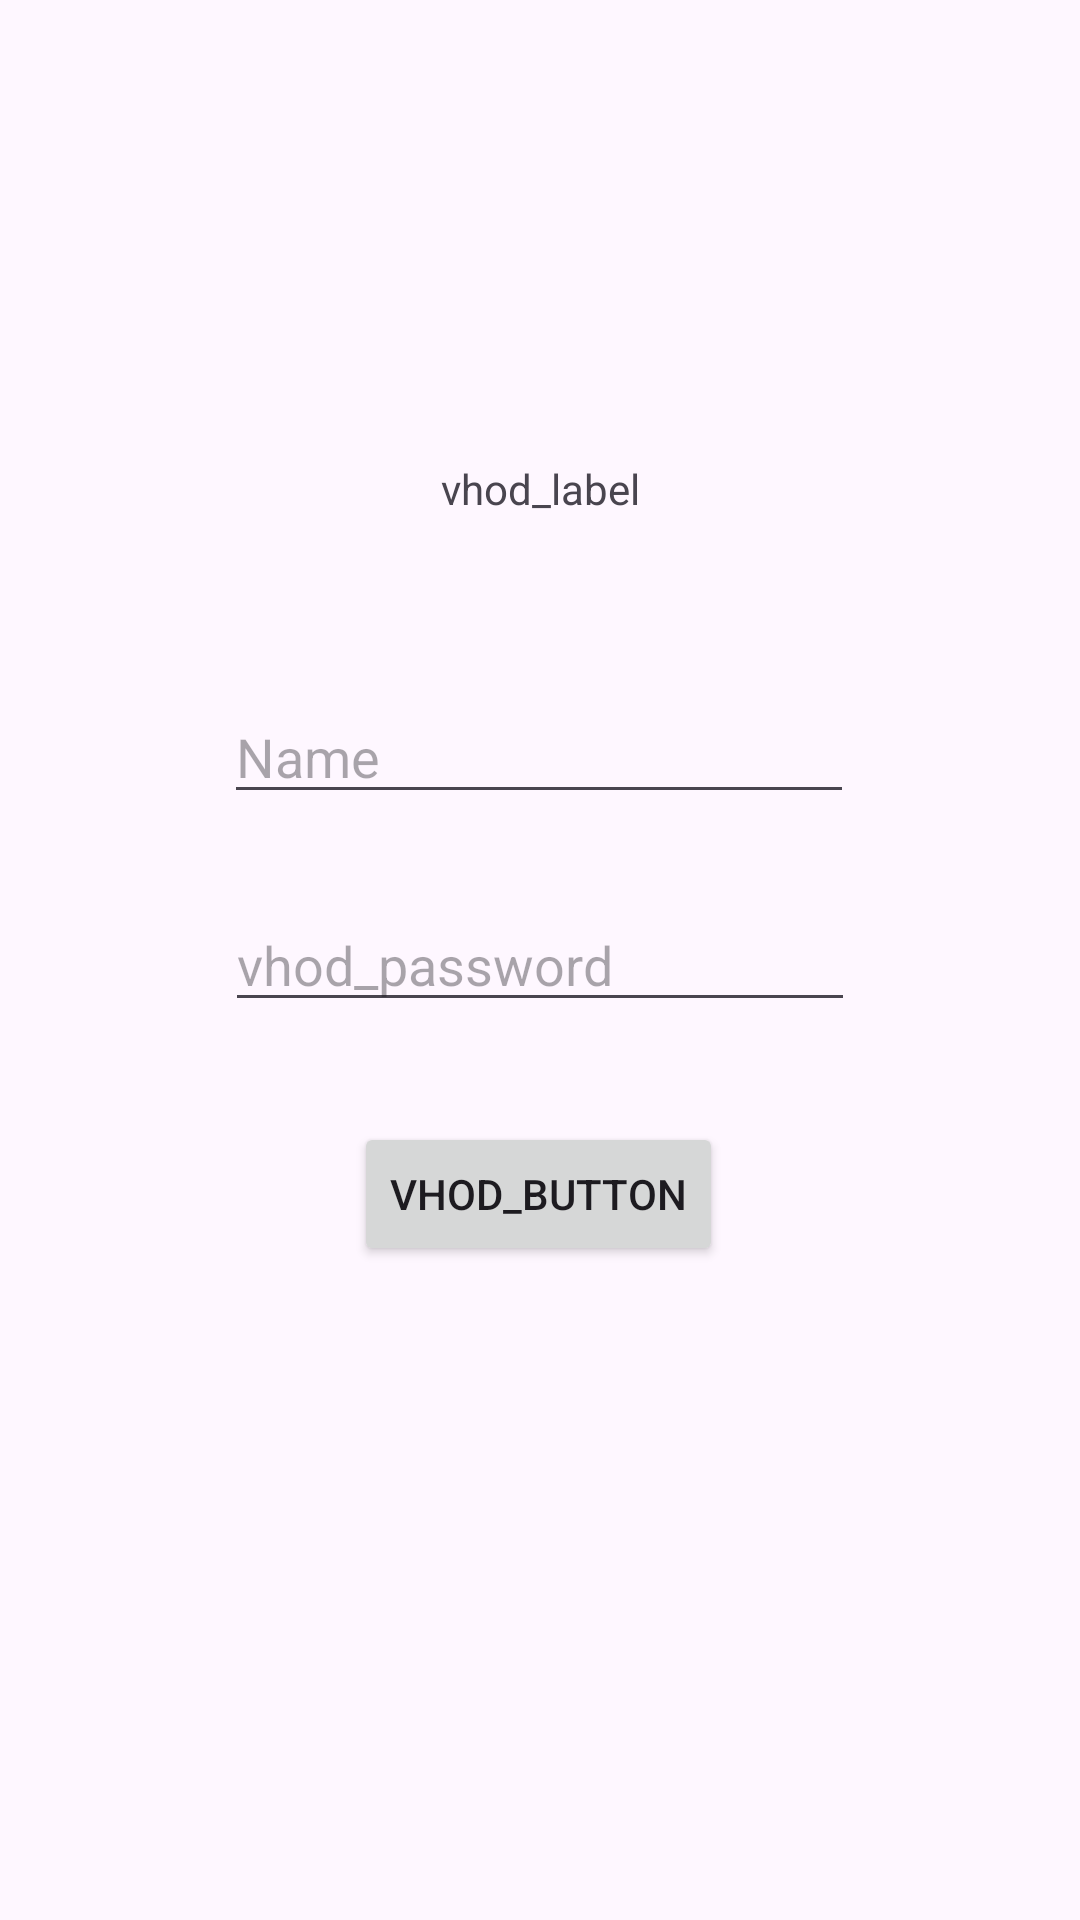

Layout XML and referenced resources for this Android screen:
<!-- AndroidManifest.xml: application theme Theme.Laba -->
<!-- res/layout/activity_okno_vhoda.xml -->
<?xml version="1.0" encoding="utf-8"?>
<androidx.constraintlayout.widget.ConstraintLayout xmlns:android="http://schemas.android.com/apk/res/android"
    xmlns:app="http://schemas.android.com/apk/res-auto"
    xmlns:tools="http://schemas.android.com/tools"
    android:id="@+id/camera_button"
    android:layout_width="match_parent"
    android:layout_height="match_parent"
    tools:context=".okno_vhoda">

    <TextView
        android:id="@+id/vhod_label"
        android:layout_width="wrap_content"
        android:layout_height="wrap_content"
        android:text="vhod_label"
        app:layout_constraintBottom_toBottomOf="parent"
        app:layout_constraintEnd_toEndOf="parent"
        app:layout_constraintStart_toStartOf="parent"
        app:layout_constraintTop_toTopOf="parent"
        app:layout_constraintVertical_bias="0.247" />

    <EditText
        android:id="@+id/vhod_name"
        android:layout_width="wrap_content"
        android:layout_height="wrap_content"
        android:ems="10"
        android:inputType="text"
        android:hint="Name"
        app:layout_constraintBottom_toBottomOf="parent"
        app:layout_constraintEnd_toEndOf="parent"
        app:layout_constraintHorizontal_bias="0.497"
        app:layout_constraintStart_toStartOf="parent"
        app:layout_constraintTop_toTopOf="parent"
        app:layout_constraintVertical_bias="0.384" />

    <EditText
        android:id="@+id/vhod_password"
        android:layout_width="wrap_content"
        android:layout_height="wrap_content"
        android:ems="10"
        android:inputType="text|textPassword"
        android:hint="vhod_password"
        app:layout_constraintBottom_toBottomOf="parent"
        app:layout_constraintEnd_toEndOf="parent"
        app:layout_constraintStart_toStartOf="parent"
        app:layout_constraintTop_toTopOf="parent" />


    <Button
        android:id="@+id/vhod_button"
        android:layout_width="wrap_content"
        android:layout_height="wrap_content"
        android:text="vhod_button"
        app:layout_constraintBottom_toBottomOf="parent"
        app:layout_constraintEnd_toEndOf="parent"
        app:layout_constraintHorizontal_bias="0.498"
        app:layout_constraintStart_toStartOf="parent"
        app:layout_constraintTop_toTopOf="parent"
        app:layout_constraintVertical_bias="0.632" />
</androidx.constraintlayout.widget.ConstraintLayout>
<!-- resources referenced by this layout -->
<resources>
  <style name="Theme.Laba" parent="android:Theme.Material.Light.NoActionBar" />
</resources>
